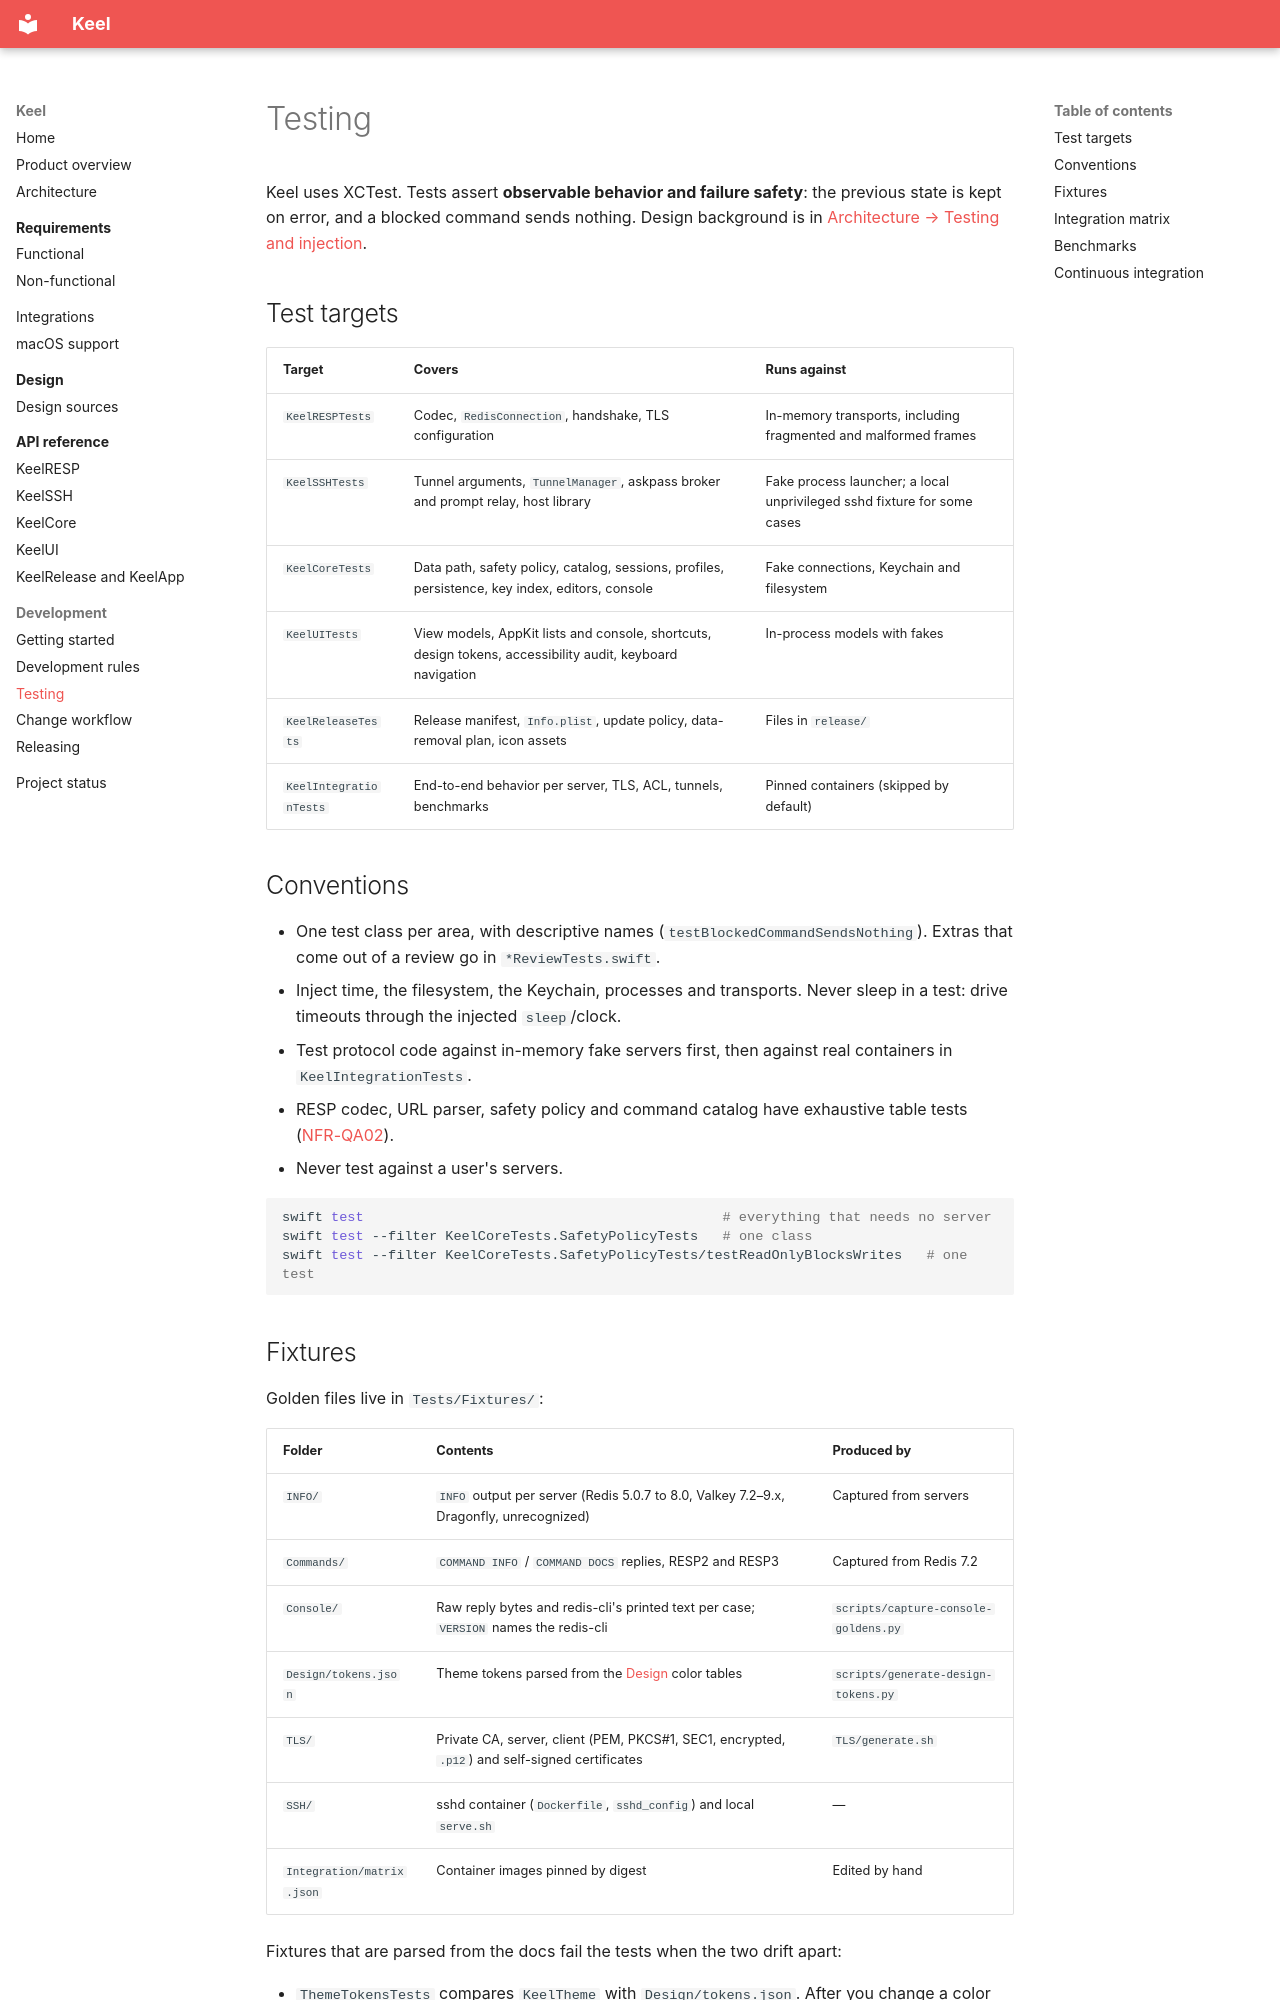

repository: bearstouch/keel · page: development/testing/index.html · generator: mkdocs

# Testing

Keel uses XCTest. Tests assert **observable behavior and failure safety**: the previous state is kept on error, and a
blocked command sends nothing. Design background is in
[Architecture → Testing and injection](../architecture.md#testing-and-injection).

## Test targets

| Target | Covers | Runs against |
| --- | --- | --- |
| `KeelRESPTests` | Codec, `RedisConnection`, handshake, TLS configuration | In-memory transports, including fragmented and malformed frames |
| `KeelSSHTests` | Tunnel arguments, `TunnelManager`, askpass broker and prompt relay, host library | Fake process launcher; a local unprivileged sshd fixture for some cases |
| `KeelCoreTests` | Data path, safety policy, catalog, sessions, profiles, persistence, key index, editors, console | Fake connections, Keychain and filesystem |
| `KeelUITests` | View models, AppKit lists and console, shortcuts, design tokens, accessibility audit, keyboard navigation | In-process models with fakes |
| `KeelReleaseTests` | Release manifest, `Info.plist`, update policy, data-removal plan, icon assets | Files in `release/` |
| `KeelIntegrationTests` | End-to-end behavior per server, TLS, ACL, tunnels, benchmarks | Pinned containers (skipped by default) |

## Conventions

- One test class per area, with descriptive names (`testBlockedCommandSendsNothing`). Extras that come out of a review
  go in `*ReviewTests.swift`.
- Inject time, the filesystem, the Keychain, processes and transports. Never sleep in a test: drive timeouts through
  the injected `sleep`/clock.
- Test protocol code against in-memory fake servers first, then against real containers in `KeelIntegrationTests`.
- RESP codec, URL parser, safety policy and command catalog have exhaustive table tests
  ([NFR-QA02](../requirements/non-functional.md#quality-and-maintainability)).
- Never test against a user's servers.

```sh
swift test                                            # everything that needs no server
swift test --filter KeelCoreTests.SafetyPolicyTests   # one class
swift test --filter KeelCoreTests.SafetyPolicyTests/testReadOnlyBlocksWrites   # one test
```

## Fixtures

Golden files live in `Tests/Fixtures/`:

| Folder | Contents | Produced by |
| --- | --- | --- |
| `INFO/` | `INFO` output per server (Redis 5.0.7 to 8.0, Valkey 7.2–9.x, Dragonfly, unrecognized) | Captured from servers |
| `Commands/` | `COMMAND INFO` / `COMMAND DOCS` replies, RESP2 and RESP3 | Captured from Redis 7.2 |
| `Console/` | Raw reply bytes and redis-cli's printed text per case; `VERSION` names the redis-cli | `scripts/capture-console-goldens.py` |
| `Design/tokens.json` | Theme tokens parsed from the [Design](../design/index.md) color tables | `scripts/generate-design-tokens.py` |
| `TLS/` | Private CA, server, client (PEM, PKCS#1, SEC1, encrypted, `.p12`) and self-signed certificates | `TLS/generate.sh` |
| `SSH/` | sshd container (`Dockerfile`, `sshd_config`) and local `serve.sh` | — |
| `Integration/matrix.json` | Container images pinned by digest | Edited by hand |

Fixtures that are parsed from the docs fail the tests when the two drift apart:

- `ThemeTokensTests` compares `KeelTheme` with `Design/tokens.json`. After you change a color table in
  [Design](../design/index.md), run `python3 -I scripts/generate-design-tokens.py`. CI-style check: `--check`.
- `ShortcutBindingsTests` reads the [Default shortcuts](../requirements/functional.md#default-shortcuts) table, so
  the table and `KeelShortcut` can't drift apart. Keep that table's layout (`Action | Default | Notes`).
